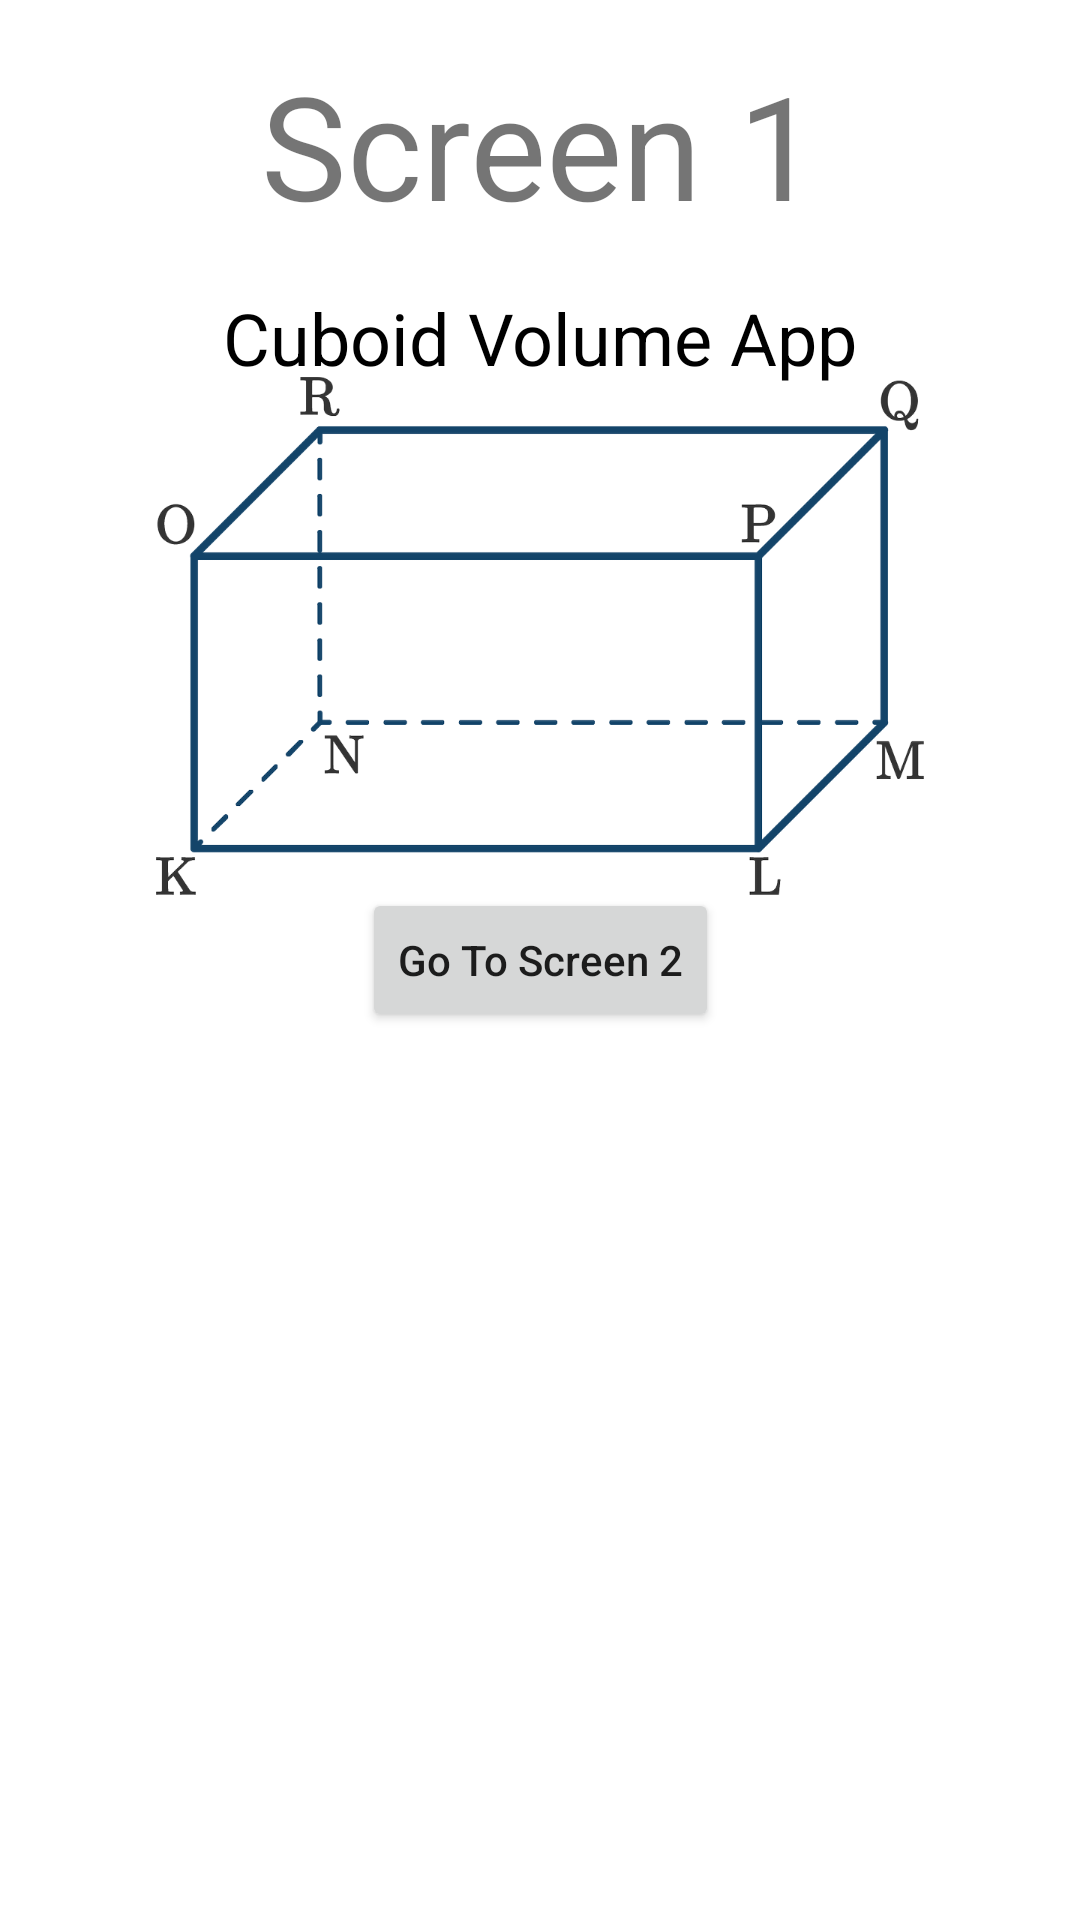

Android layout source for this screen:
<!-- AndroidManifest.xml: application theme Theme.BinarChallengeCh3 -->
<!-- res/layout/fragment_pertama.xml -->
<?xml version="1.0" encoding="utf-8"?>
<androidx.constraintlayout.widget.ConstraintLayout xmlns:android="http://schemas.android.com/apk/res/android"
    xmlns:tools="http://schemas.android.com/tools"
    android:layout_width="match_parent"
    android:layout_height="match_parent"
    xmlns:app="http://schemas.android.com/apk/res-auto"
    tools:context=".FragmentPertama">

    <TextView
        android:id="@+id/tv_screen1"
        android:layout_width="wrap_content"
        android:layout_height="wrap_content"
        app:layout_constraintTop_toTopOf="parent"
        app:layout_constraintStart_toStartOf="parent"
        app:layout_constraintEnd_toEndOf="parent"
        android:layout_margin="16dp"
        android:text="@string/screen_1"
        android:textSize="48sp"/>

    <TextView
        android:id="@+id/tv_screen2"
        android:layout_width="wrap_content"
        android:layout_height="wrap_content"
        app:layout_constraintTop_toBottomOf="@id/tv_screen1"

        app:layout_constraintStart_toStartOf="parent"
        app:layout_constraintEnd_toEndOf="parent"
        android:layout_margin="16dp"
        android:text="@string/cuboid_volume_app"
        android:textColor="@color/black"
        android:textSize="24sp"/>

    <ImageView
        android:id="@+id/img_balok"
        android:layout_width="256dp"
        android:layout_height="256dp"
        app:layout_constraintTop_toTopOf="parent"
        app:layout_constraintBottom_toTopOf="@id/btn_to_fragment2"
        app:layout_constraintStart_toStartOf="parent"
        app:layout_constraintEnd_toEndOf="parent"
        android:layout_marginTop="128dp"
        android:src="@drawable/balok"/>

    <Button
        android:id="@+id/btn_to_fragment2"
        android:layout_width="wrap_content"
        android:layout_height="wrap_content"
        app:layout_constraintTop_toTopOf="parent"
        app:layout_constraintStart_toStartOf="parent"
        app:layout_constraintEnd_toEndOf="parent"
        app:layout_constraintBottom_toBottomOf="parent"
        android:text="@string/go_to_screen_2"
        android:textAllCaps="false"/>


</androidx.constraintlayout.widget.ConstraintLayout>
<!-- resources referenced by this layout -->
<resources>
  <!-- drawable balok: png bitmap (drawable, 63365 bytes) -->
  <string name="cuboid_volume_app">Cuboid Volume App</string>
  <string name="go_to_screen_2">Go To Screen 2</string>
  <string name="screen_1">Screen 1</string>
  <style name="Theme.BinarChallengeCh3" parent="Theme.MaterialComponents.DayNight.DarkActionBar">
          
          <item name="colorPrimary">@color/purple_500</item>
          <item name="colorPrimaryVariant">@color/purple_700</item>
          <item name="colorOnPrimary">@color/white</item>
          
          <item name="colorSecondary">@color/teal_200</item>
          <item name="colorSecondaryVariant">@color/teal_700</item>
          <item name="colorOnSecondary">@color/black</item>
          
          <item name="android:statusBarColor" tools:targetApi="l">?attr/colorPrimaryVariant</item>
          
      </style>
  <!-- not gathered from this repository: default colours our renderer supplied (Android Studio template values) -->
  <color name="purple_500">#FF6200EE</color>
  <color name="purple_700">#FF3700B3</color>
  <color name="teal_200">#FF03DAC5</color>
  <color name="teal_700">#FF018786</color>
  <color name="black">#FF000000</color>
  <color name="white">#FFFFFFFF</color>
</resources>
